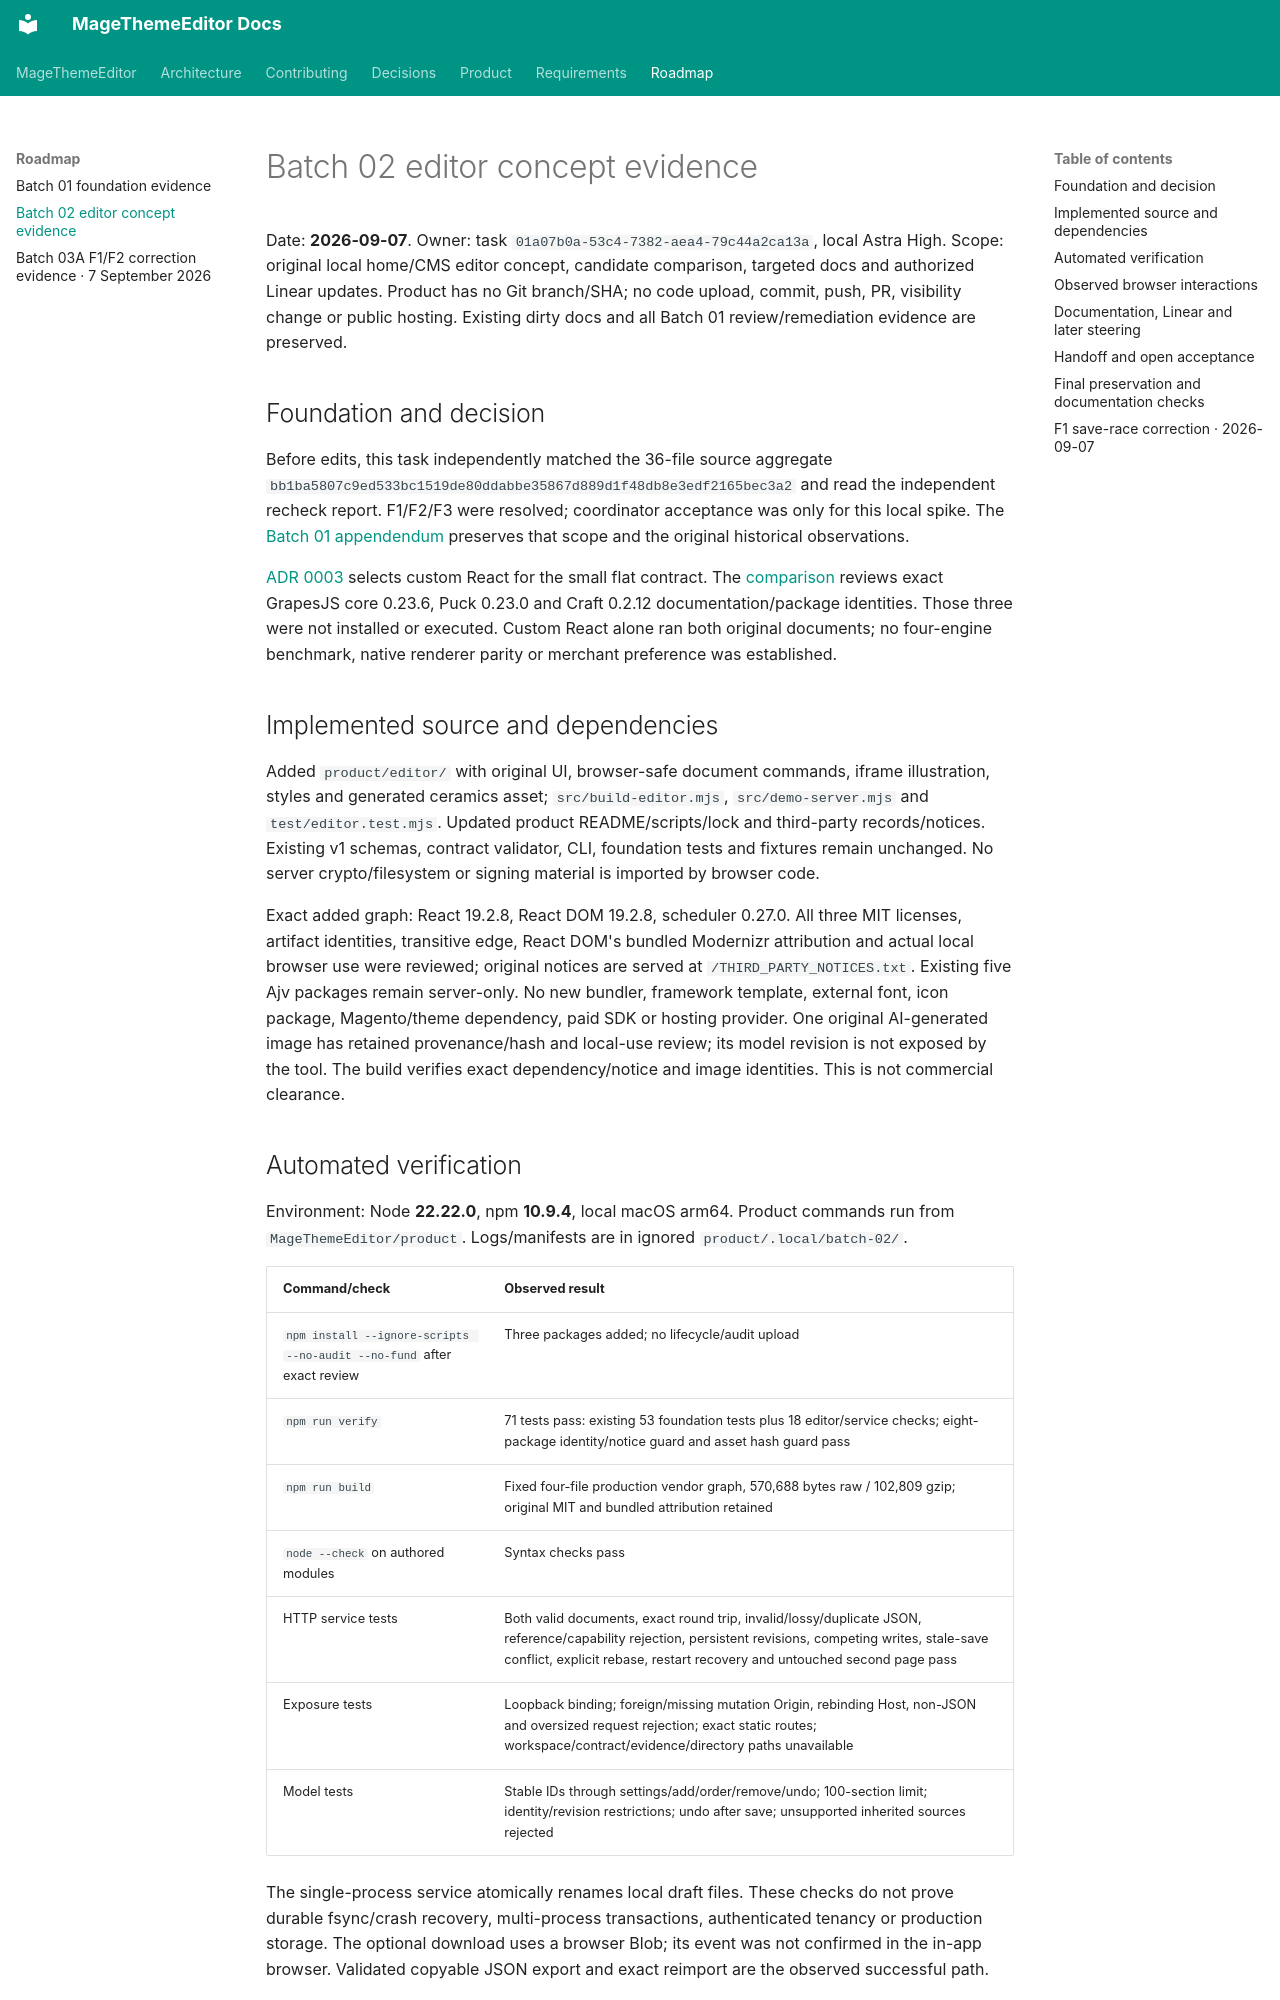

repository: jobrandon/magethemeeditor-docs · page: roadmap/batch-02-evidence-2026-09-07/index.html · generator: mkdocs

# Batch 02 editor concept evidence

Date: **2026-09-07**. Owner: task `01a07b0a-53c4-7382-aea4-79c44a2ca13a`, local Astra High.
Scope: original local home/CMS editor concept, candidate comparison, targeted docs and authorized
Linear updates. Product has no Git branch/SHA; no code upload, commit, push, PR, visibility change
or public hosting. Existing dirty docs and all Batch 01 review/remediation evidence are preserved.

## Foundation and decision

Before edits, this task independently matched the 36-file source aggregate
`bb1ba5807c9ed533bc1519de80ddabbe35867d889d1f48db8e3edf2165bec3a2` and read the independent
recheck report. F1/F2/F3 were resolved; coordinator acceptance was only for this local spike.
The [Batch 01 appendendum](batch-01-evidence-2026-09-07.md#independent-recheck-acceptance) preserves
that scope and the original historical observations.

[ADR 0003](../decisions/0003-local-editor-choice.md) selects custom React for the small flat
contract. The [comparison](../architecture/editor-concept.md#candidate-assessment) reviews exact
GrapesJS core 0.23.6, Puck 0.23.0 and Craft 0.2.12 documentation/package identities. Those three
were not installed or executed. Custom React alone ran both original documents; no four-engine
benchmark, native renderer parity or merchant preference was established.

## Implemented source and dependencies

Added `product/editor/` with original UI, browser-safe document commands, iframe illustration,
styles and generated ceramics asset; `src/build-editor.mjs`, `src/demo-server.mjs` and
`test/editor.test.mjs`. Updated product README/scripts/lock and third-party records/notices.
Existing v1 schemas, contract validator, CLI, foundation tests and fixtures remain unchanged.
No server crypto/filesystem or signing material is imported by browser code.

Exact added graph: React 19.2.8, React DOM 19.2.8, scheduler 0.27.0. All three MIT licenses,
artifact identities, transitive edge, React DOM's bundled Modernizr attribution and actual local
browser use were reviewed; original notices are served at `/THIRD_PARTY_NOTICES.txt`. Existing
five Ajv packages remain server-only. No new bundler, framework template, external font, icon
package, Magento/theme dependency, paid SDK or hosting provider. One original AI-generated image
has retained provenance/hash and local-use review; its model revision is not exposed by the tool.
The build verifies exact dependency/notice and image identities. This is not commercial clearance.

## Automated verification

Environment: Node **22.22.0**, npm **10.9.4**, local macOS arm64. Product commands run from
`MageThemeEditor/product`. Logs/manifests are in ignored `product/.local/batch-02/`.

| Command/check | Observed result |
| --- | --- |
| `npm install --ignore-scripts --no-audit --no-fund` after exact review | Three packages added; no lifecycle/audit upload |
| `npm run verify` | 71 tests pass: existing 53 foundation tests plus 18 editor/service checks; eight-package identity/notice guard and asset hash guard pass |
| `npm run build` | Fixed four-file production vendor graph, 570,688 bytes raw / 102,809 gzip; original MIT and bundled attribution retained |
| `node --check` on authored modules | Syntax checks pass |
| HTTP service tests | Both valid documents, exact round trip, invalid/lossy/duplicate JSON, reference/capability rejection, persistent revisions, competing writes, stale-save conflict, explicit rebase, restart recovery and untouched second page pass |
| Exposure tests | Loopback binding; foreign/missing mutation Origin, rebinding Host, non-JSON and oversized request rejection; exact static routes; workspace/contract/evidence/directory paths unavailable |
| Model tests | Stable IDs through settings/add/order/remove/undo; 100-section limit; identity/revision restrictions; undo after save; unsupported inherited sources rejected |

The single-process service atomically renames local draft files. These checks do not prove durable
fsync/crash recovery, multi-process transactions, authenticated tenancy or production storage.
The optional download uses a browser Blob; its event was not confirmed in the in-app browser.
Validated copyable JSON export and exact reimport are the observed successful path.
